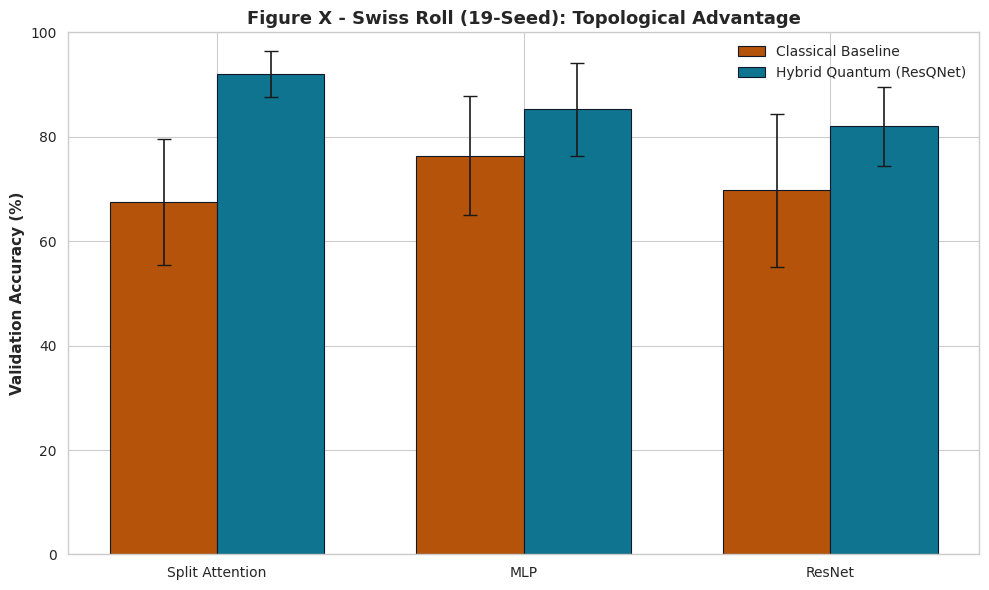
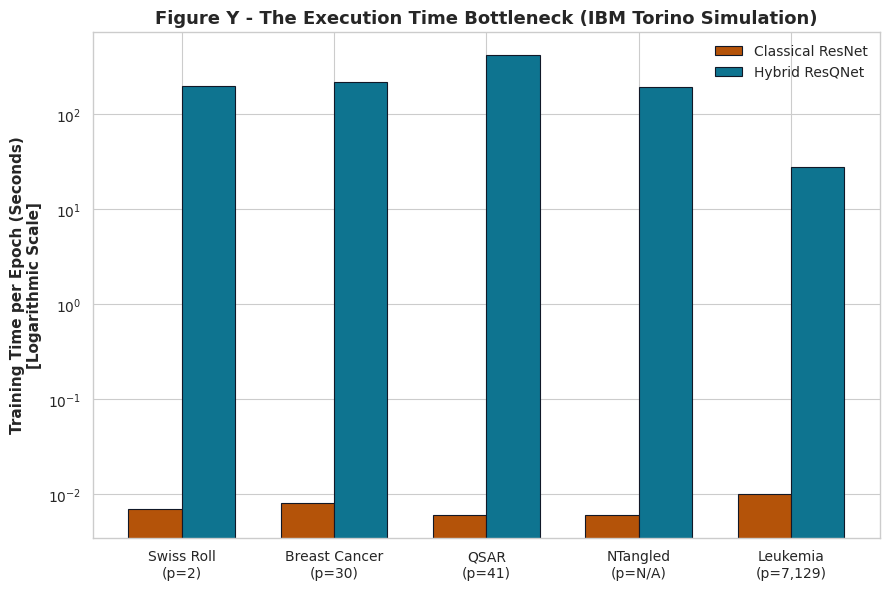
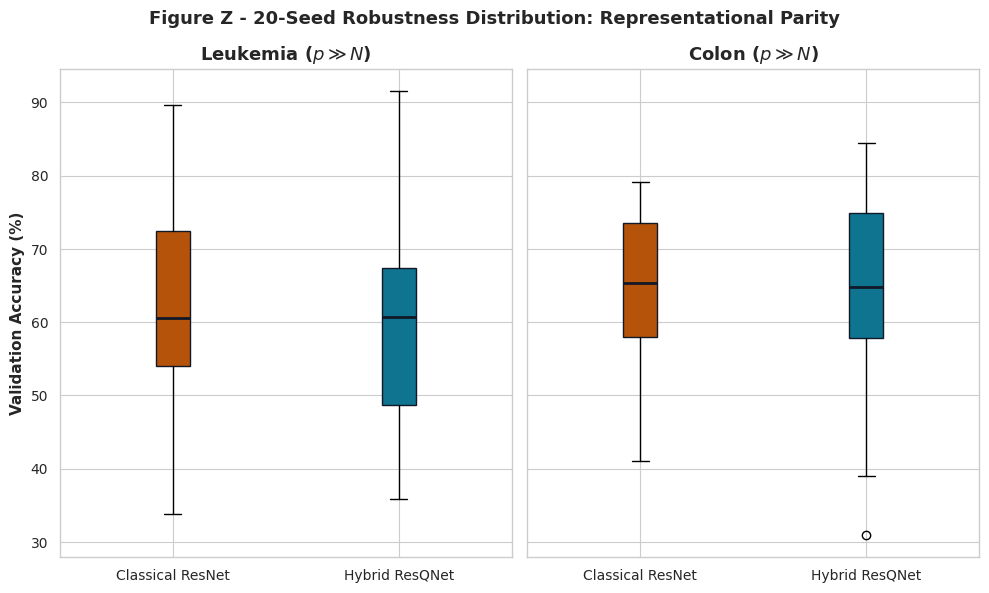

Reproduce these figures in Python, in order.
import matplotlib.pyplot as plt
import numpy as np
import seaborn as sns

plt.style.use("seaborn-v0_8-whitegrid")
sns.set_theme(
    context="paper",
    style="whitegrid",
    font="DejaVu Sans",
    font_scale=1.05,
    rc={
        "axes.titlesize": 13,
        "axes.labelsize": 11,
        "xtick.labelsize": 10,
        "ytick.labelsize": 10,
        "legend.fontsize": 10,
        "figure.dpi": 240,
    },
)

CLASSICAL_COLOR = "#B45309"
QUANTUM_COLOR = "#0E7490"
EDGE_COLOR = "#111827"
FIGURE_SIZE = (10, 6)
TITLE_SIZE = 13
LABEL_SIZE = 11
LEGEND_SIZE = 10

# --- Plot 1: Swiss Roll Topological Advantage ---
labels = ['Split Attention', 'MLP', 'ResNet']
classical_means = [67.43, 76.37, 69.71]
classical_std = [12.1, 11.4, 14.6]
quantum_means = [91.92, 85.23, 81.93]
quantum_std = [4.4, 8.9, 7.5]

x = np.arange(len(labels))
width = 0.35

fig, ax = plt.subplots(figsize=FIGURE_SIZE)
rects1 = ax.bar(x - width / 2, classical_means, width, yerr=classical_std, label="Classical Baseline", capsize=5, color=CLASSICAL_COLOR, edgecolor=EDGE_COLOR)
rects2 = ax.bar(x + width / 2, quantum_means, width, yerr=quantum_std, label="Hybrid Quantum (ResQNet)", capsize=5, color=QUANTUM_COLOR, edgecolor=EDGE_COLOR)

ax.set_ylabel("Validation Accuracy (%)", fontsize=LABEL_SIZE, fontweight="bold")
ax.set_title("Figure X - Swiss Roll (19-Seed): Topological Advantage", fontsize=TITLE_SIZE, fontweight="bold")
ax.set_xticks(x)
ax.set_xticklabels(labels, fontsize=10)
ax.set_ylim(0, 100)
ax.legend(fontsize=LEGEND_SIZE, frameon=False)
plt.tight_layout()
plt.show()

# --- Plot 2: Training Time Disparity (Log Scale) ---
datasets = ['Swiss Roll\n(p=2)', 'Breast Cancer\n(p=30)', 'QSAR\n(p=41)', 'NTangled\n(p=N/A)', 'Leukemia\n(p=7,129)']
# Reordered to roughly show scaling
classical_times = [0.007, 0.008, 0.006, 0.006, 0.010]
quantum_times = [197.74, 219.48, 422.95, 193.10, 27.53]

fig2, ax2 = plt.subplots(figsize=(9, 6))
x2 = np.arange(len(datasets))

ax2.bar(x2 - width / 2, classical_times, width, label="Classical ResNet", color=CLASSICAL_COLOR, edgecolor=EDGE_COLOR)
ax2.bar(x2 + width / 2, quantum_times, width, label="Hybrid ResQNet", color=QUANTUM_COLOR, edgecolor=EDGE_COLOR)

ax2.set_yscale('log')
ax2.set_ylabel("Training Time per Epoch (Seconds)\n[Logarithmic Scale]", fontsize=LABEL_SIZE, fontweight="bold")
ax2.set_title("Figure Y - The Execution Time Bottleneck (IBM Torino Simulation)", fontsize=TITLE_SIZE, fontweight="bold")
ax2.set_xticks(x2)
ax2.set_xticklabels(datasets, fontsize=10)
ax2.legend(fontsize=LEGEND_SIZE, frameon=False)
plt.tight_layout()
plt.show()

# --- Plot 3: Representational Parity (Simulated Boxplot for Leukemia) ---
# Simulating 20-seed distribution based on mean and std
np.random.seed(42)
classical_leukemia = np.random.normal(64.38, 16.0, 20)
quantum_leukemia = np.random.normal(64.54, 14.6, 20)
classical_colon = np.random.normal(64.91, 13.5, 20)
quantum_colon = np.random.normal(64.46, 12.8, 20)

fig3, (ax3a, ax3b) = plt.subplots(1, 2, figsize=FIGURE_SIZE, sharey=True)

# Leukemia
bplot1 = ax3a.boxplot([classical_leukemia, quantum_leukemia], patch_artist=True, labels=['Classical ResNet', 'Hybrid ResQNet'])
ax3a.set_title('Leukemia ($p \gg N$)', fontsize=TITLE_SIZE, fontweight='bold')
ax3a.set_ylabel('Validation Accuracy (%)', fontsize=LABEL_SIZE, fontweight='bold')

# Colon
bplot2 = ax3b.boxplot([classical_colon, quantum_colon], patch_artist=True, labels=['Classical ResNet', 'Hybrid ResQNet'])
ax3b.set_title('Colon ($p \gg N$)', fontsize=TITLE_SIZE, fontweight='bold')

# Colors
colors = [CLASSICAL_COLOR, QUANTUM_COLOR]
for bplot in (bplot1, bplot2):
    for patch, color in zip(bplot['boxes'], colors):
        patch.set_facecolor(color)
        patch.set_edgecolor(EDGE_COLOR)
    for median in bplot['medians']:
        median.set(color=EDGE_COLOR, linewidth=2)

fig3.suptitle('Figure Z - 20-Seed Robustness Distribution: Representational Parity', fontsize=TITLE_SIZE, fontweight='bold')
plt.tight_layout()
plt.show()
